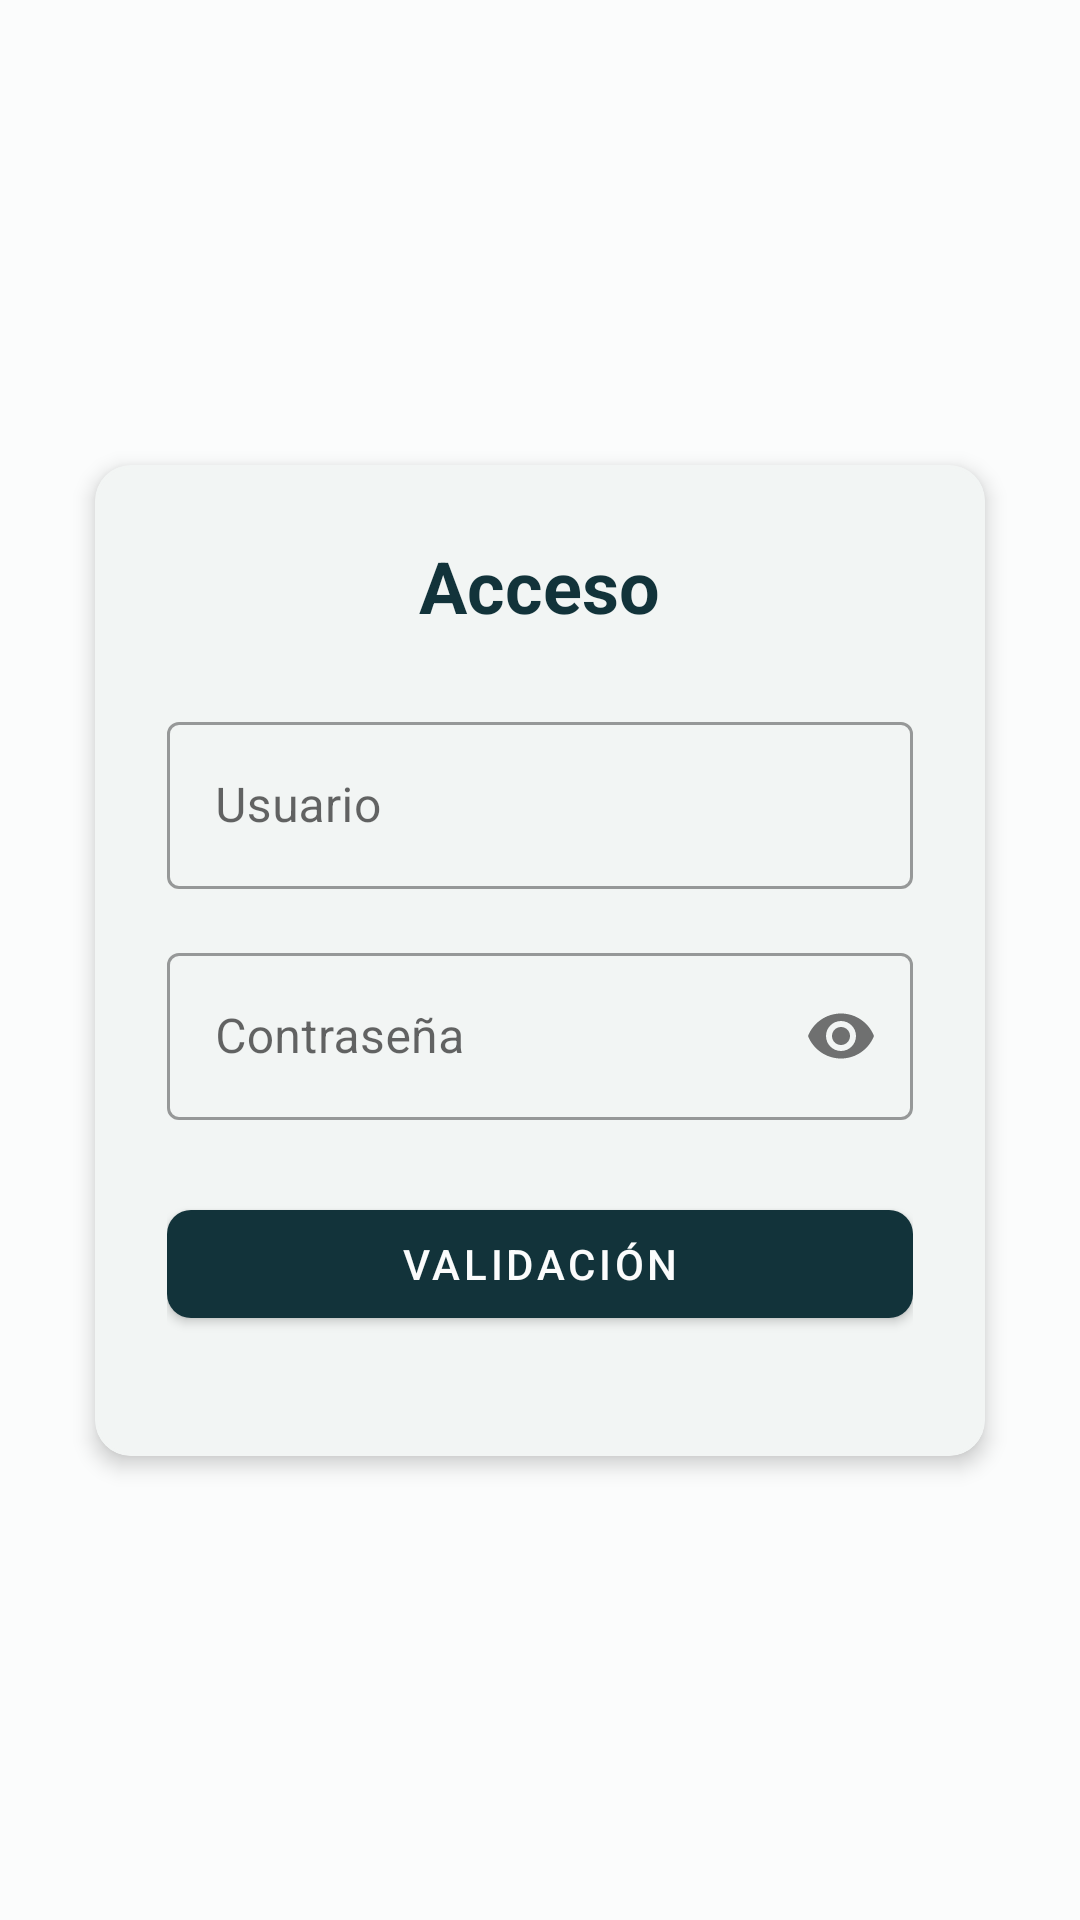

The Android layout XML behind this screen, and the referenced resources:
<!-- AndroidManifest.xml: application theme Theme.CadenaFrio -->
<!-- res/layout/activity_login.xml -->
<?xml version="1.0" encoding="utf-8"?>
<androidx.constraintlayout.widget.ConstraintLayout
    xmlns:android="http://schemas.android.com/apk/res/android"
    xmlns:app="http://schemas.android.com/apk/res-auto"
    android:layout_width="match_parent"
    android:layout_height="match_parent"
    android:padding="@dimen/padding_large"
    android:background="@color/colorFondo">

    <com.google.android.material.card.MaterialCardView
        android:id="@+id/cardLogin"
        android:layout_width="0dp"
        android:layout_height="wrap_content"
        app:cardCornerRadius="@dimen/corner_radius"
        app:cardElevation="@dimen/card_elevation"
        app:cardUseCompatPadding="true"
        app:strokeColor="@color/colorSurface"
        app:strokeWidth="@dimen/card_stroke_width"
        app:layout_constraintTop_toTopOf="parent"
        app:layout_constraintBottom_toBottomOf="parent"
        app:layout_constraintStart_toStartOf="parent"
        app:layout_constraintEnd_toEndOf="parent">

        <LinearLayout
            android:layout_width="match_parent"
            android:layout_height="wrap_content"
            android:orientation="vertical"
            android:padding="@dimen/padding_large">

            <TextView
                android:id="@+id/tvTituloLogin"
                android:layout_width="wrap_content"
                android:layout_height="wrap_content"
                android:text="@string/titulo_login_acceso"
                android:textSize="@dimen/text_size_headline"
                android:textStyle="bold"
                android:textColor="@color/textoPrimario"
                android:layout_gravity="center_horizontal"
                android:layout_marginBottom="@dimen/margin_large" />

            <com.google.android.material.textfield.TextInputLayout
                android:id="@+id/tilUsuario"
                style="@style/Widget.MaterialComponents.TextInputLayout.OutlinedBox"
                android:layout_width="match_parent"
                android:layout_height="wrap_content"
                android:hint="@string/hint_usuario"
                android:layout_marginBottom="@dimen/margin_medium">

                <com.google.android.material.textfield.TextInputEditText
                    android:id="@+id/etUsuario"
                    android:layout_width="match_parent"
                    android:layout_height="wrap_content"
                    android:inputType="text"
                    android:maxLines="1" />

            </com.google.android.material.textfield.TextInputLayout>

            <com.google.android.material.textfield.TextInputLayout
                android:id="@+id/tilClave"
                style="@style/Widget.MaterialComponents.TextInputLayout.OutlinedBox"
                android:layout_width="match_parent"
                android:layout_height="wrap_content"
                android:hint="@string/hint_clave"
                app:passwordToggleEnabled="true"
                android:layout_marginBottom="@dimen/margin_large">

                <com.google.android.material.textfield.TextInputEditText
                    android:id="@+id/etClave"
                    android:layout_width="match_parent"
                    android:layout_height="wrap_content"
                    android:inputType="textPassword"
                    android:maxLines="1" />

            </com.google.android.material.textfield.TextInputLayout>

            <com.google.android.material.button.MaterialButton
                android:id="@+id/btnValidacion"
                android:layout_width="match_parent"
                android:layout_height="@dimen/button_height"
                android:text="@string/btn_validacion"
                app:cornerRadius="@dimen/corner_radius_small"
                android:layout_marginBottom="@dimen/margin_medium" />

            
            <TextView
                android:id="@+id/tvMensajeLogin"
                android:layout_width="match_parent"
                android:layout_height="wrap_content"
                android:visibility="gone"
                android:text="@string/valor_vacio"
                android:textColor="@color/estadoExcursion"
                android:textSize="@dimen/text_size_medium"
                android:gravity="center"
                android:layout_marginBottom="@dimen/margin_small" />

            
            <com.google.android.material.button.MaterialButton
                android:id="@+id/btnCrearUsuario"
                style="@style/Widget.MaterialComponents.Button.OutlinedButton"
                android:layout_width="match_parent"
                android:layout_height="@dimen/button_height"
                android:text="@string/btn_crear_usuario"
                android:visibility="gone"
                app:cornerRadius="@dimen/corner_radius_small" />

        </LinearLayout>

    </com.google.android.material.card.MaterialCardView>

</androidx.constraintlayout.widget.ConstraintLayout>
<!-- resources referenced by this layout -->
<resources>
  <color name="colorFondo">#FBFCFC</color>
  <color name="colorSurface">#F2F5F4</color>
  <color name="estadoExcursion">#B7332A</color>
  <color name="textoPrimario">#12333A</color>
  <dimen name="button_height">48dp</dimen>
  <dimen name="card_elevation">4dp</dimen>
  <dimen name="card_stroke_width">1dp</dimen>
  <dimen name="corner_radius">12dp</dimen>
  <dimen name="corner_radius_small">8dp</dimen>
  <dimen name="margin_large">24dp</dimen>
  <dimen name="margin_medium">16dp</dimen>
  <dimen name="margin_small">8dp</dimen>
  <dimen name="padding_large">24dp</dimen>
  <dimen name="text_size_headline">24sp</dimen>
  <dimen name="text_size_medium">14sp</dimen>
  <string name="btn_crear_usuario">Crear usuario</string>
  <string name="btn_validacion">Validación</string>
  <string name="hint_clave">Contraseña</string>
  <string name="hint_usuario">Usuario</string>
  <string name="titulo_login_acceso">Acceso</string>
  <string name="valor_vacio">--</string>
  <style name="Theme.CadenaFrio" parent="Base.Theme.CadenaFrio" />
  <style name="Base.Theme.CadenaFrio" parent="Theme.MaterialComponents.Light.NoActionBar">
          
          <item name="colorPrimary">@color/colorPrimary</item>
          <item name="colorPrimaryVariant">@color/colorPrimaryDark</item>
          <item name="colorOnPrimary">@color/colorFondo</item>
  
          
          <item name="colorSurface">@color/colorSurface</item>
          <item name="android:colorBackground">@color/colorFondo</item>
          <item name="android:statusBarColor">@color/colorPrimaryDark</item>
      </style>
  <color name="colorPrimary">#12333A</color>
  <color name="colorPrimaryDark">#0B2227</color>
</resources>
